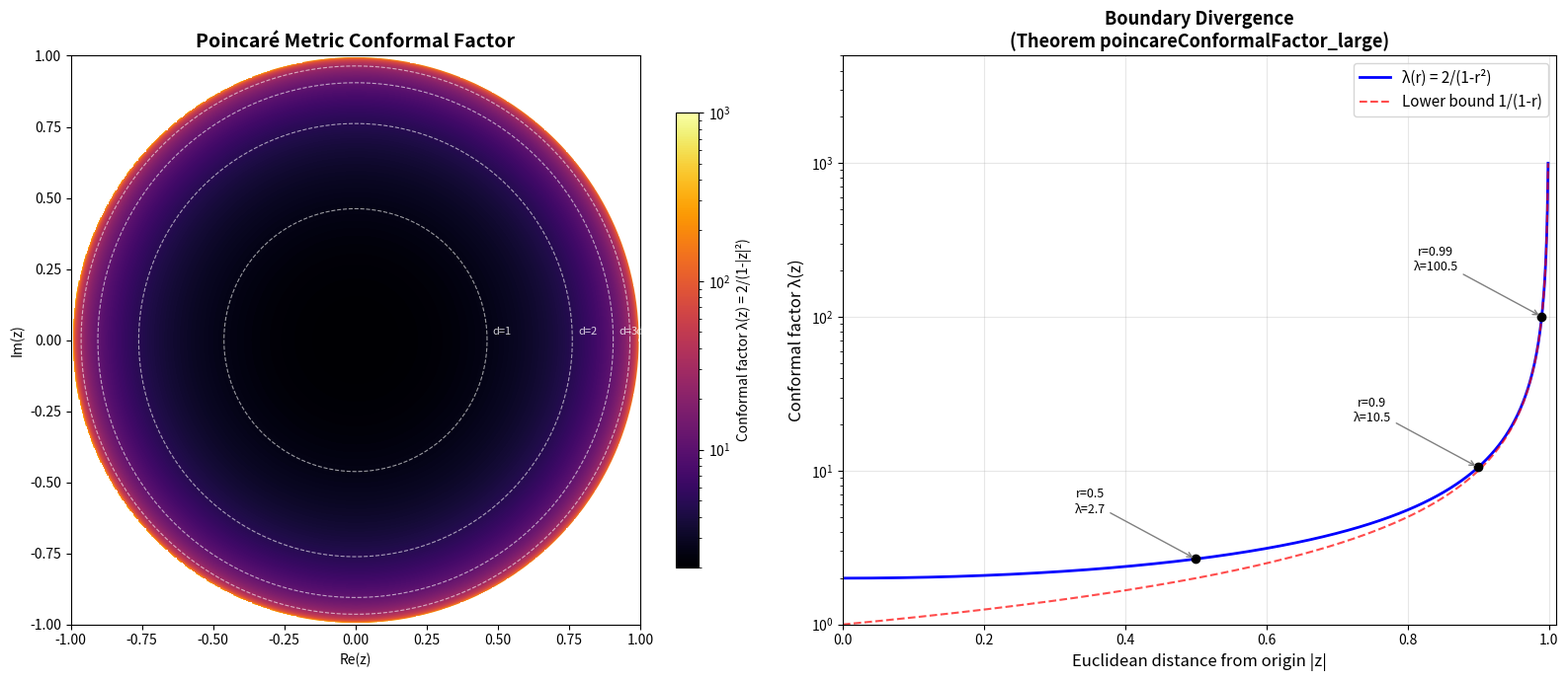

Reproduce this figure in Python.
"""
Visualization 2: Poincaré Disk Conformal Factor Heatmap
========================================================
Shows the conformal factor λ(z) = 2/(1-|z|²) as a heatmap on the disk.
Demonstrates how distances are stretched near the boundary — the key feature
that makes hyperbolic geometry "infinite" inside a finite disk.
"""

import numpy as np
import matplotlib.pyplot as plt
from matplotlib.colors import LogNorm


def main():
    fig, axes = plt.subplots(1, 2, figsize=(16, 7))
    
    # ── Left panel: Conformal factor heatmap ──
    ax = axes[0]
    
    n = 500
    x = np.linspace(-1, 1, n)
    y = np.linspace(-1, 1, n)
    X, Y = np.meshgrid(x, y)
    R = np.sqrt(X**2 + Y**2)
    
    # Conformal factor: λ = 2/(1 - r²)
    with np.errstate(divide='ignore', invalid='ignore'):
        lam = np.where(R < 0.999, 2.0 / (1 - R**2), np.nan)
    
    # Mask outside disk
    lam[R >= 0.999] = np.nan
    
    im = ax.imshow(lam, extent=[-1, 1, -1, 1], origin='lower',
                   cmap='inferno', norm=LogNorm(vmin=2, vmax=1000),
                   interpolation='bilinear')
    
    # Draw unit circle
    theta = np.linspace(0, 2*np.pi, 200)
    ax.plot(np.cos(theta), np.sin(theta), 'w-', linewidth=2)
    
    # Draw concentric hyperbolic circles (equal hyp distance)
    for d_hyp in [1, 2, 3, 4]:
        r_euc = np.tanh(d_hyp / 2)
        ax.plot(r_euc * np.cos(theta), r_euc * np.sin(theta),
                'w--', linewidth=0.8, alpha=0.6)
        ax.text(r_euc + 0.02, 0.02, f'd={d_hyp}', color='white',
                fontsize=8, alpha=0.8)
    
    plt.colorbar(im, ax=ax, label='Conformal factor λ(z) = 2/(1-|z|²)', shrink=0.8)
    ax.set_title('Poincaré Metric Conformal Factor', fontsize=14, fontweight='bold')
    ax.set_xlabel('Re(z)')
    ax.set_ylabel('Im(z)')
    ax.set_aspect('equal')
    
    # ── Right panel: Radial profile ──
    ax2 = axes[1]
    
    r_vals = np.linspace(0, 0.999, 1000)
    lam_vals = 2.0 / (1 - r_vals**2)
    
    ax2.semilogy(r_vals, lam_vals, 'b-', linewidth=2, label='λ(r) = 2/(1-r²)')
    
    # Show 1/ε bound (proved in Lean)
    eps_vals = 1 - r_vals
    bound_vals = 1.0 / eps_vals
    ax2.semilogy(r_vals, bound_vals, 'r--', linewidth=1.5,
                 label='Lower bound 1/(1-r)', alpha=0.7)
    
    # Mark key points
    for r in [0.5, 0.9, 0.99]:
        lam_r = 2.0 / (1 - r**2)
        ax2.plot(r, lam_r, 'ko', markersize=6)
        ax2.annotate(f'r={r}\nλ={lam_r:.1f}', xy=(r, lam_r),
                    xytext=(r-0.15, lam_r*2),
                    fontsize=9, ha='center',
                    arrowprops=dict(arrowstyle='->', color='gray'))
    
    ax2.set_xlabel('Euclidean distance from origin |z|', fontsize=12)
    ax2.set_ylabel('Conformal factor λ(z)', fontsize=12)
    ax2.set_title('Boundary Divergence\n(Theorem poincareConformalFactor_large)',
                  fontsize=13, fontweight='bold')
    ax2.legend(fontsize=11)
    ax2.grid(True, alpha=0.3)
    ax2.set_xlim(0, 1.01)
    ax2.set_ylim(1, 5000)
    
    plt.tight_layout()
    plt.savefig('viz_conformal_factor.png', dpi=150, bbox_inches='tight')
    print("Saved viz_conformal_factor.png")


if __name__ == "__main__":
    main()
